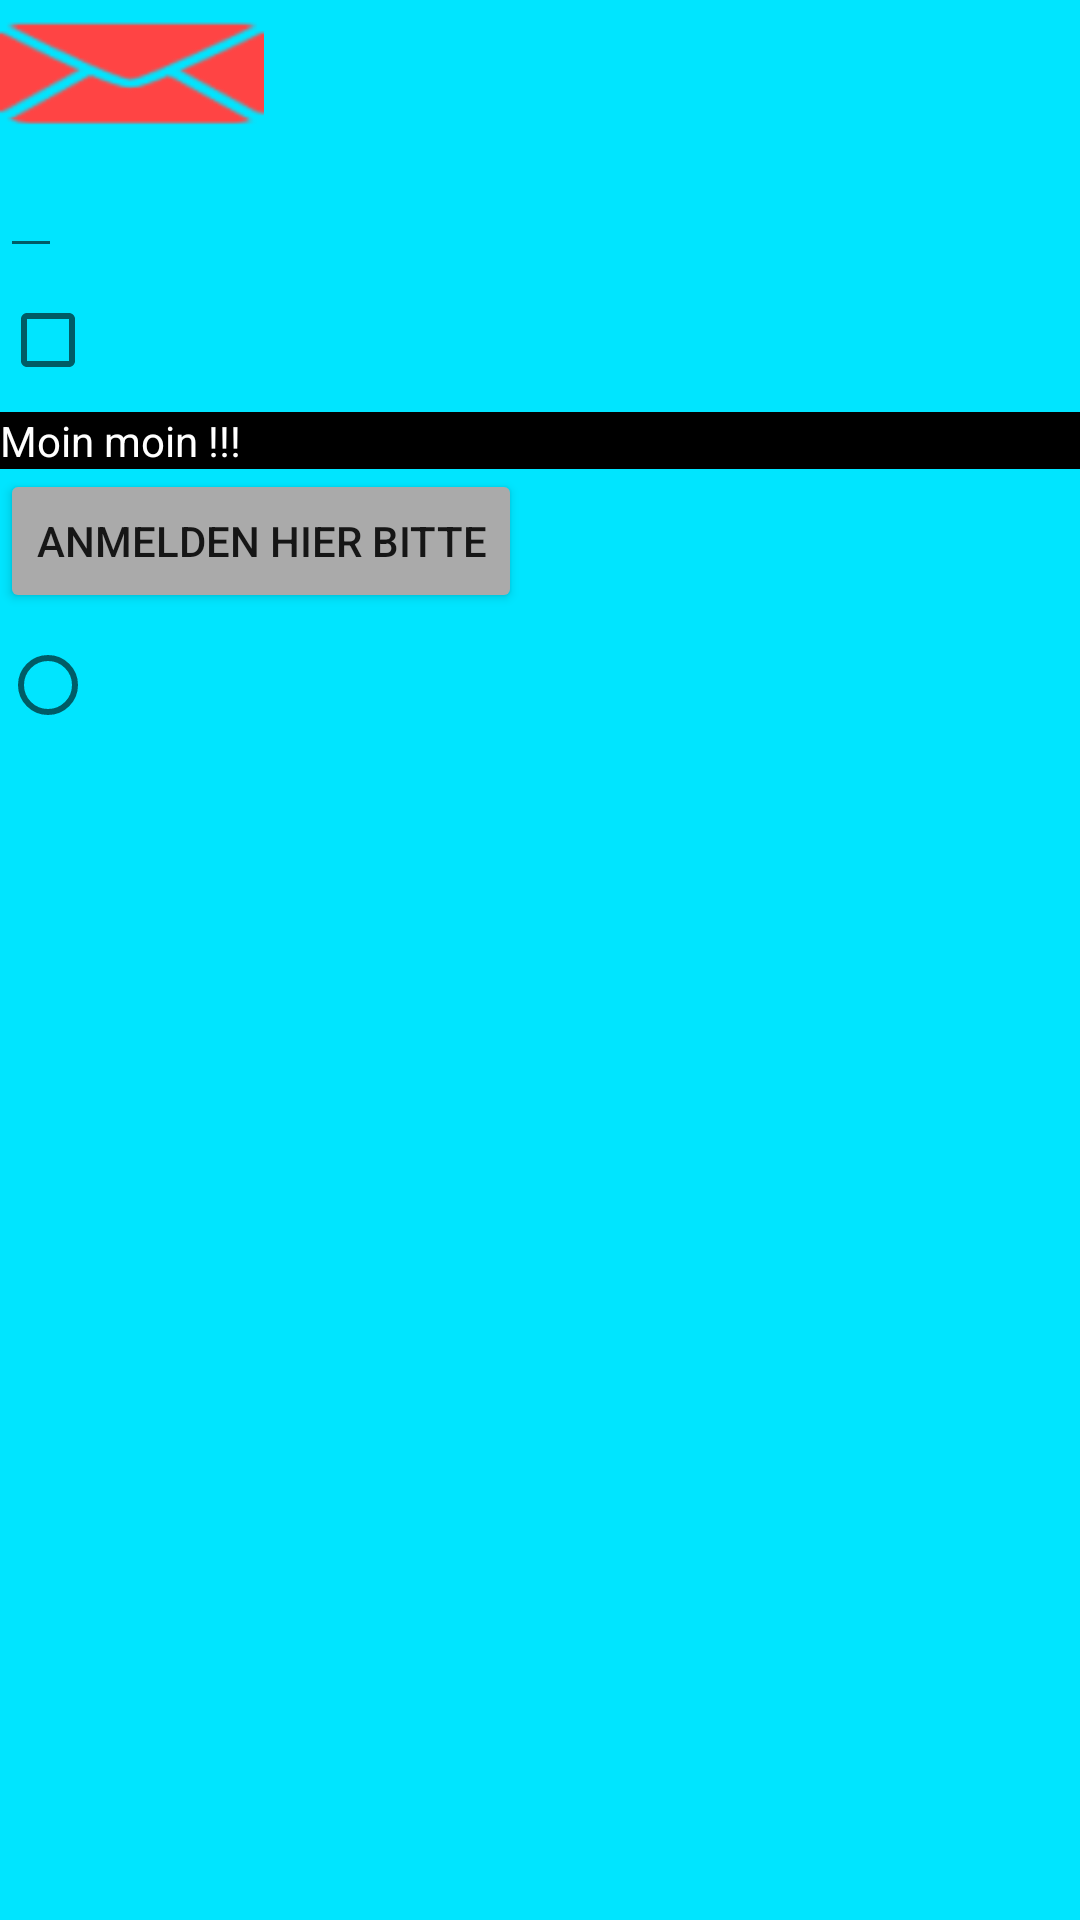

This screen was rendered from an Android layout file. Write that file and the resources it references.
<!-- AndroidManifest.xml: application theme Theme.XMLUebungen -->
<!-- res/layout/activity_main.xml -->
<?xml version="1.0" encoding="utf-8"?>
<LinearLayout
    xmlns:android="http://schemas.android.com/apk/res/android"
    xmlns:tools="http://schemas.android.com/tools"
    android:layout_width="match_parent"
    android:layout_height="match_parent"
    android:background="@color/myBG"
    android:orientation="vertical"
    tools:context=".MainActivity"
    android:layout_gravity="center_horizontal">

    <Button
        android:layout_width="wrap_content"
        android:layout_height="wrap_content"
        android:background="@android:drawable/ic_dialog_email"
        android:backgroundTint="@android:color/holo_red_light"></Button>

    
    
    <EditText
        android:layout_width="wrap_content"
        android:layout_height="wrap_content"/>

    <CheckBox
        android:layout_width="wrap_content"
        android:layout_height="wrap_content"/>

    <TextView
        android:layout_width="match_parent"
        android:layout_height="wrap_content"
        android:background="@android:color/background_dark"
        android:textColor="@android:color/white"
        android:text="@string/begruessung" />

    <Button
        android:layout_width="wrap_content"
        android:layout_height="wrap_content"
        android:backgroundTint="@android:color/darker_gray"
        android:text="@string/anmeldung_text"/>

    <LinearLayout
        android:layout_width="match_parent"
        android:layout_height="wrap_content">

        <RadioButton
            android:layout_width="wrap_content"
            android:layout_height="wrap_content"/>
    </LinearLayout>
</LinearLayout>
<!-- resources referenced by this layout -->
<resources>
  <color name="myBG">#00E5FF</color>
  <string name="anmeldung_text">Anmelden hier bitte</string>
  <string name="begruessung">Moin moin !!!</string>
  <style name="Theme.XMLUebungen" parent="Theme.MaterialComponents.DayNight.DarkActionBar">
          
          <item name="colorPrimary">@color/purple_500</item>
          <item name="colorPrimaryVariant">@color/purple_700</item>
          <item name="colorOnPrimary">@color/white</item>
          
          <item name="colorSecondary">@color/teal_200</item>
          <item name="colorSecondaryVariant">@color/teal_700</item>
          <item name="colorOnSecondary">@color/black</item>
          
          <item name="android:statusBarColor" tools:targetApi="l">?attr/colorPrimaryVariant</item>
          
      </style>
  <color name="purple_500">#FF6200EE</color>
  <color name="purple_700">#FF3700B3</color>
  <color name="white">#FFFFFFFF</color>
  <color name="teal_200">#FF03DAC5</color>
  <color name="teal_700">#FF018786</color>
  <color name="black">#FF000000</color>
</resources>
